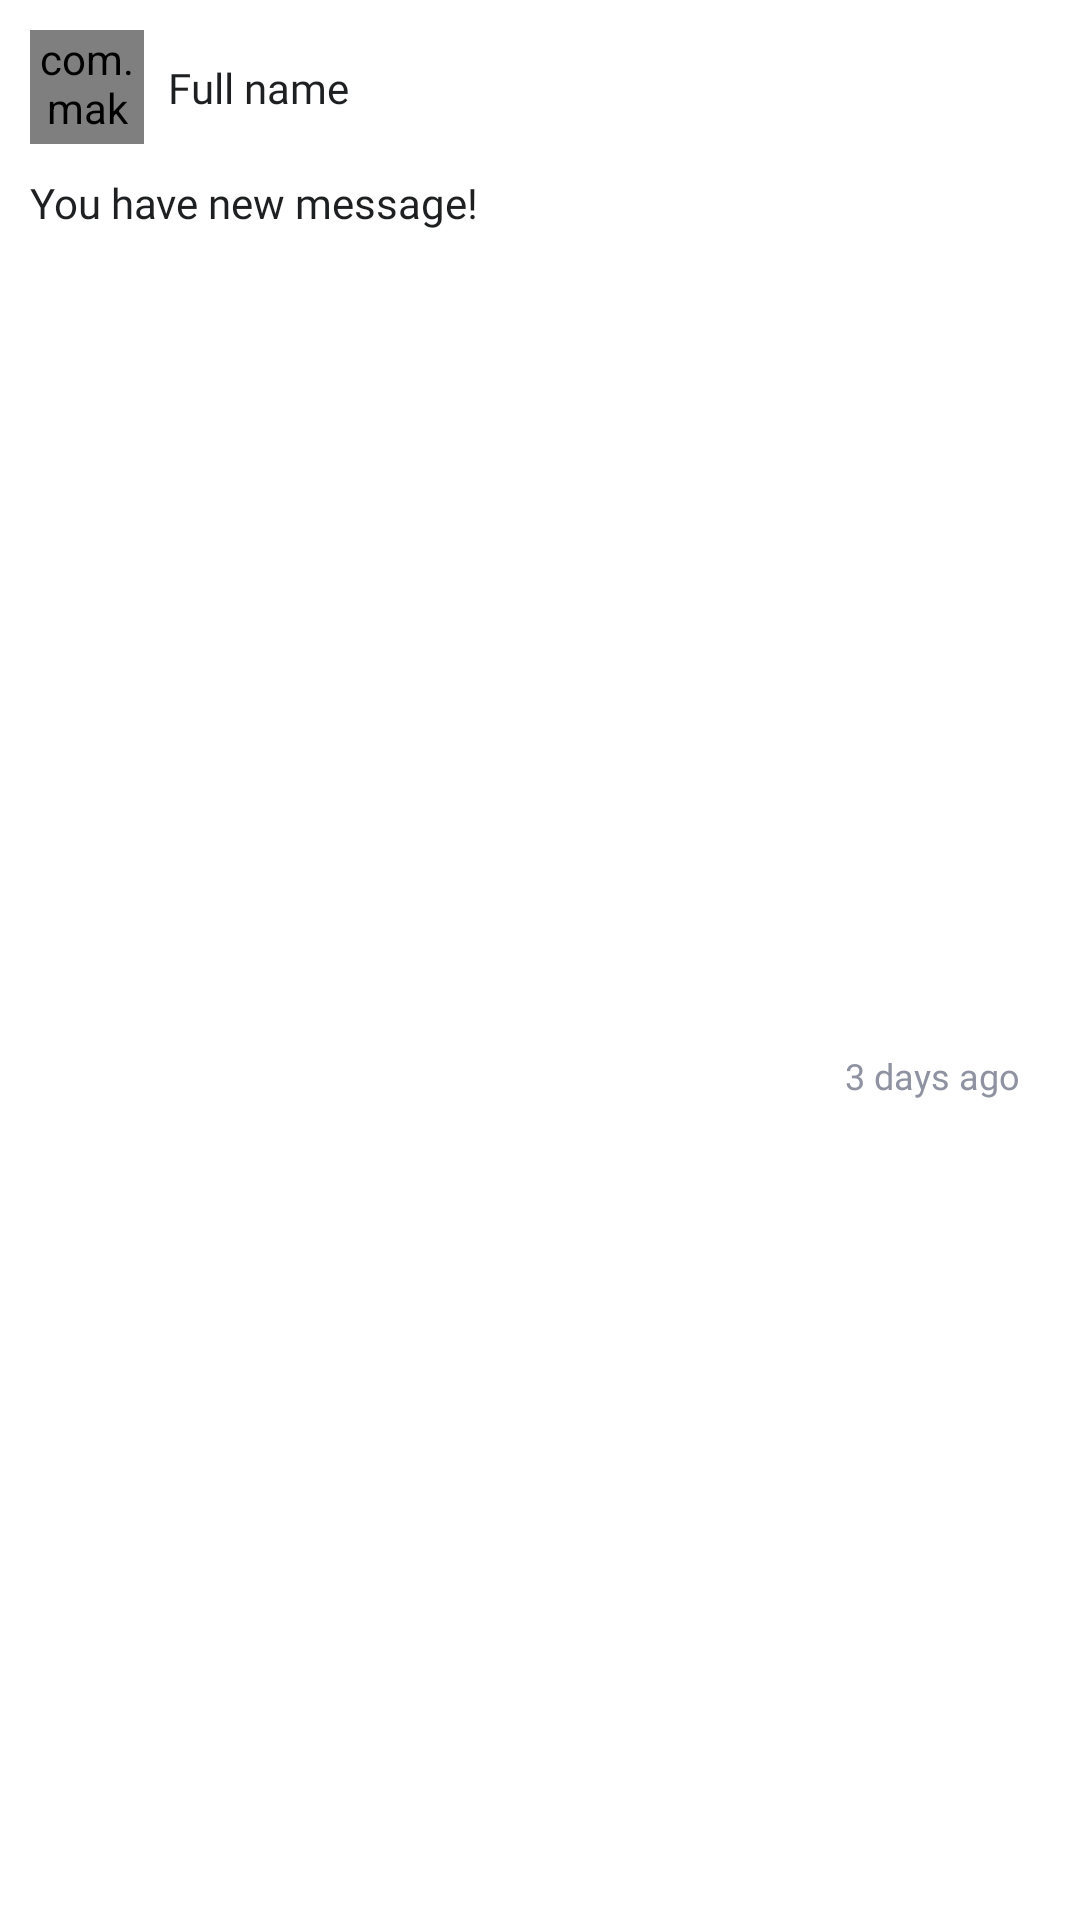

Layout XML and referenced resources for this Android screen:
<!-- AndroidManifest.xml: application theme Theme.NaturePalestineSociety -->
<!-- res/layout/custom_notification.xml -->
<?xml version="1.0" encoding="utf-8"?>
<androidx.constraintlayout.widget.ConstraintLayout
    xmlns:android="http://schemas.android.com/apk/res/android"
    xmlns:app="http://schemas.android.com/apk/res-auto"
    android:layout_width="match_parent"
    android:background="@drawable/shape_12"
    android:layout_height="wrap_content"
    android:padding="10dp"
    android:layout_marginBottom="28dp">

    <com.makeramen.roundedimageview.RoundedImageView
        android:id="@+id/imgSender"
        android:layout_width="38dp"
        android:layout_height="38dp"
        android:scaleType="centerCrop"
        android:src="@drawable/zephyrus15_1920x1080"
        app:layout_constraintStart_toStartOf="parent"
        app:layout_constraintTop_toTopOf="parent"
        app:riv_corner_radius="8dp" />

    <TextView
        android:id="@+id/txtSender"
        android:layout_width="wrap_content"
        android:layout_height="wrap_content"
        android:layout_marginStart="8dp"
        android:fontFamily="@font/cairo_medium"
        android:text="@string/full_name"
        android:textColor="@color/primary_text"
        android:textSize="14sp"
        app:layout_constraintBottom_toBottomOf="@id/imgSender"
        app:layout_constraintStart_toEndOf="@id/imgSender"
        app:layout_constraintTop_toTopOf="@id/imgSender" />


    <TextView
        android:id="@+id/txtTimeAgo"
        android:layout_width="wrap_content"
        android:layout_height="wrap_content"
        android:layout_marginTop="10dp"
        android:layout_marginEnd="10dp"
        android:fontFamily="@font/cairo_regular"
        android:text="@string/_3_days_ago"
        android:textColor="@color/secondary_text"
        android:textSize="12sp"
        app:layout_constraintBottom_toBottomOf="parent"
        app:layout_constraintEnd_toEndOf="parent"
        app:layout_constraintTop_toBottomOf="@+id/txtMessage" />


    <TextView
        android:id="@+id/txtMessage"
        android:layout_width="0dp"
        android:layout_height="wrap_content"
        android:layout_marginTop="10dp"
        android:text="@string/new_message"
        android:textColor="@color/primary_text"
        android:textSize="14sp"
        android:fontFamily="@font/cairo_medium"
        app:layout_constraintEnd_toEndOf="parent"
        app:layout_constraintStart_toStartOf="parent"
        app:layout_constraintTop_toBottomOf="@id/imgSender" />


</androidx.constraintlayout.widget.ConstraintLayout>
<!-- resources referenced by this layout -->
<resources>
  <color name="primary_text">#1E1F20</color>
  <color name="secondary_text">#8F92A1</color>
  <string name="_3_days_ago">3 days ago</string>
  <string name="full_name">Full name</string>
  <string name="new_message">You have new message!</string>
  <style name="Theme.NaturePalestineSociety" parent="Theme.MaterialComponents.DayNight.NoActionBar">
          
          <item name="colorPrimary">@color/primary_text</item>
          <item name="colorPrimaryVariant">@color/purple_700</item>
          <item name="colorOnPrimary">@color/primary</item>
          
          <item name="colorSecondary">@color/secondary_text</item>
          <item name="colorSecondaryVariant">@color/secondary_text</item>
          <item name="colorOnSecondary">@color/secondary_text</item>
          
          
          
  
  
          <item name="android:statusBarColor">@android:color/transparent</item>
  
          <item name="colorOnSurface">@color/white</item>
  
          <item name="android:windowLightStatusBar" tools:targetApi="m">true</item>
  
          
  
          <item name="bottomNavigationStyle">@style/Widget.App.BottomNavigationView</item>
  
          <item name="bottomSheetDialogTheme">@style/AppBottomSheetDialogTheme</item>
      </style>
  <color name="purple_700">#FF3700B3</color>
  <color name="primary">#90B11B</color>
  <color name="white">#FFFFFFFF</color>
  <style name="Widget.App.BottomNavigationView" parent="Widget.MaterialComponents.BottomNavigationView.Colored">
          <item name="materialThemeOverlay">@style/ThemeOverlay.App.BottomNavigationView</item>
      </style>
  <style name="AppBottomSheetDialogTheme" parent="Theme.Design.Light.BottomSheetDialog">
          <item name="bottomSheetStyle">@style/AppModalStyle</item>
      </style>
  <style name="ThemeOverlay.App.BottomNavigationView" parent="">
          <item name="colorPrimary">@color/white</item>
          <item name="colorOnPrimary">@color/white</item>
      </style>
  <style name="AppModalStyle" parent="Widget.Design.BottomSheet.Modal">
          <item name="android:background">@drawable/shape_layout_top</item>
      </style>
  <!-- drawable shape_layout_top (drawable) -->
  <?xml version="1.0" encoding="utf-8"?>
  <shape xmlns:android="http://schemas.android.com/apk/res/android" android:shape="rectangle">
  <corners android:topRightRadius="32dp" android:topLeftRadius="32dp"/>
      <solid android:color="@color/white"/>
  </shape>
</resources>
